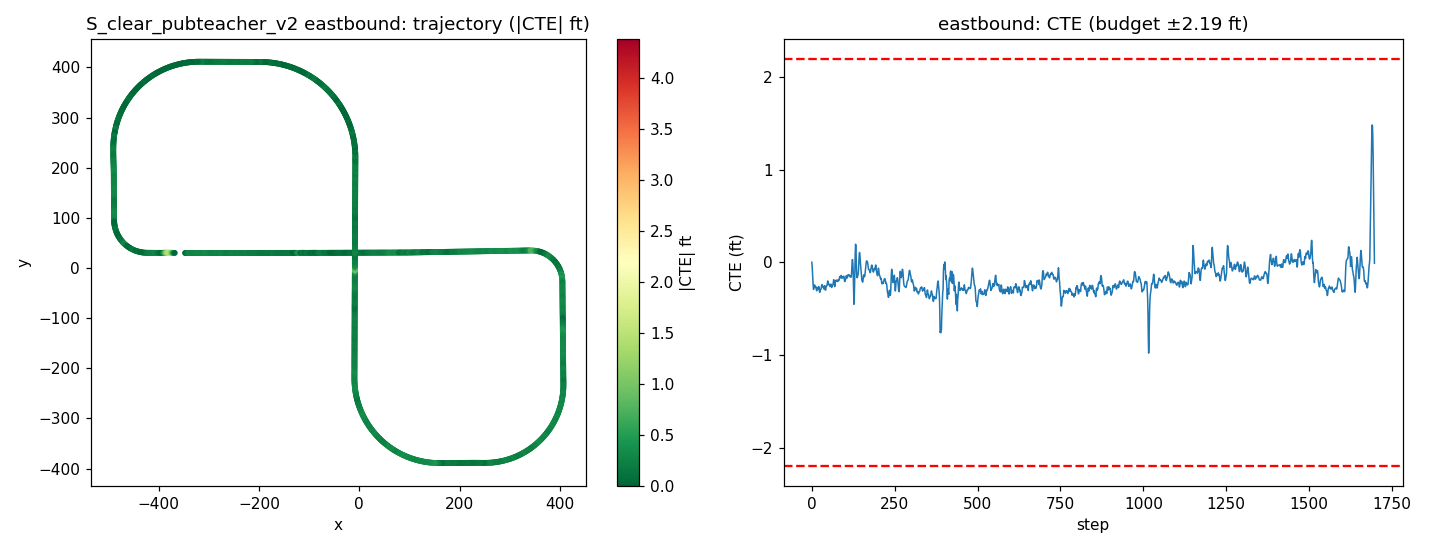

Source data for this figure (header and first rows):
step, time_sec, nn_steer, expert_steer, cte_m, cte_ft, speed_mph, x, y, yaw
0, 0.0, -0.01845, -0.0001061, 0.000365, 0.001197, 19.8, -347.7, 29.98, 0.0778
1, 0.2, -0.009022, 0.009561, -0.01024, -0.03358, 19.1, -346, 29.97, -0.3342
2, 0.4, 0.00516, 0.03831, -0.03222, -0.1057, 18.22, -344.3, 29.95, -0.7308
3, 0.6, 0.001666, 0.04026, -0.05386, -0.1767, 17.86, -342.7, 29.93, -0.7034
4, 0.8, 0.00756, 0.03889, -0.07347, -0.2411, 18.37, -341.1, 29.92, -0.6226
5, 1.0, 0.02069, 0.03434, -0.08857, -0.2906, 19.4, -339.4, 29.9, -0.4132
6, 1.2, -0.001531, 0.01925, -0.08741, -0.2868, 20.04, -337.6, 29.91, 0.2011
7, 1.4, -0.005604, 0.01235, -0.07898, -0.2591, 20, -335.8, 29.92, 0.3762
8, 1.6, -0.01045, 0.01248, -0.07393, -0.2425, 19.57, -334.1, 29.93, 0.2295
9, 1.8, 0.007224, 0.04237, -0.07751, -0.2543, 19.2, -332.3, 29.92, -0.08911
10, 2.0, 0.003413, 0.03528, -0.08047, -0.264, 19.19, -330.6, 29.92, -0.01389
11, 2.2, -0.00377, 0.0265, -0.07902, -0.2593, 19.54, -328.9, 29.93, 0.1374
12, 2.4, -0.008055, 0.02463, -0.07879, -0.2585, 19.94, -327.1, 29.93, 0.07573
13, 2.6, 0.006039, 0.02913, -0.08534, -0.28, 20.08, -325.3, 29.93, -0.1714
14, 2.8, 0.002369, 0.02674, -0.09121, -0.2992, 19.96, -323.6, 29.92, -0.1003
15, 3.0, 0.01105, 0.02266, -0.09347, -0.3067, 19.76, -321.8, 29.92, 0.018
16, 3.2, -0.008475, 0.01379, -0.0874, -0.2867, 19.66, -320, 29.93, 0.3272
17, 3.4, -0.00681, 0.03811, -0.08244, -0.2705, 19.74, -318.3, 29.94, 0.2222
18, 3.6, 0.002508, 0.0404, -0.08482, -0.2783, 19.89, -316.5, 29.94, -0.03333
19, 3.8, 0.009437, 0.03735, -0.08838, -0.29, 20.01, -314.7, 29.94, -0.0412
20, 4.0, -0.002509, 0.02616, -0.085, -0.2789, 20.02, -312.9, 29.94, 0.2259
21, 4.2, -0.01233, 0.0208, -0.07951, -0.2609, 19.96, -311.1, 29.95, 0.2591
22, 4.4, -0.005212, 0.0263, -0.08279, -0.2716, 19.88, -309.4, 29.95, -0.07959
23, 4.6, 0.01535, 0.03182, -0.0944, -0.3097, 19.87, -307.6, 29.94, -0.341
24, 4.8, 0.004055, 0.02392, -0.09844, -0.323, 19.91, -305.8, 29.94, -0.004974
25, 5.0, -0.003409, 0.01643, -0.09412, -0.3088, 19.98, -304, 29.95, 0.2529
26, 5.2, -0.002928, 0.0427, -0.0899, -0.2949, 20.02, -302.2, 29.95, 0.2137
27, 5.4, 0.000237, 0.03934, -0.08856, -0.2905, 19.99, -300.5, 29.96, 0.1052
28, 5.6, 0.009263, 0.03513, -0.08829, -0.2897, 19.96, -298.7, 29.96, 0.07947
29, 5.8, -0.003739, 0.02334, -0.08192, -0.2688, 19.94, -296.9, 29.97, 0.3199
30, 6.0, -0.007551, 0.0182, -0.07438, -0.244, 19.95, -295.1, 29.98, 0.3176
31, 6.2, -0.005428, 0.02042, -0.073, -0.2395, 19.97, -293.3, 29.98, 0.08814
32, 6.4, 0.008376, 0.02413, -0.07833, -0.257, 19.99, -291.6, 29.98, -0.132
33, 6.6, 0.002542, 0.0197, -0.08062, -0.2645, 19.99, -289.8, 29.98, 0.02549
34, 6.8, -0.006253, 0.01486, -0.07823, -0.2567, 19.98, -288, 29.98, 0.1742
35, 7.0, -0.007065, 0.04305, -0.07874, -0.2583, 19.98, -286.2, 29.98, 0.04239
36, 7.2, 0.01354, 0.04755, -0.08627, -0.2831, 19.97, -284.4, 29.98, -0.2038
37, 7.4, 0.005943, 0.03607, -0.08782, -0.2881, 19.97, -282.6, 29.98, 0.07074
38, 7.6, -0.01002, 0.02255, -0.08034, -0.2636, 19.98, -280.9, 29.99, 0.3588
39, 7.8, -0.008446, 0.02284, -0.07673, -0.2517, 20, -279.1, 30, 0.1666
40, 8.0, 0.001344, 0.02868, -0.08234, -0.2701, 19.99, -277.3, 29.99, -0.1519
41, 8.2, 0.01241, 0.02947, -0.0908, -0.2979, 19.98, -275.5, 29.99, -0.2088
42, 8.4, 0.007301, 0.02079, -0.09095, -0.2984, 19.98, -273.7, 29.99, 0.1216
43, 8.6, -0.01331, 0.01111, -0.08131, -0.2668, 19.98, -271.9, 30, 0.4384
44, 8.8, -0.0002715, 0.01359, -0.07707, -0.2529, 19.99, -270.1, 30.01, 0.1748
45, 9.0, 0.00511, 0.03845, -0.07777, -0.2551, 19.98, -268.4, 30.01, 0.0374
46, 9.2, 0.006211, 0.02979, -0.07558, -0.2479, 19.98, -266.6, 30.01, 0.1607
47, 9.4, -0.006857, 0.01813, -0.06737, -0.221, 19.99, -264.8, 30.02, 0.3737
48, 9.6, -0.007534, 0.01618, -0.06107, -0.2004, 19.99, -263, 30.03, 0.2618
49, 9.8, -0.00628, 0.0202, -0.06224, -0.2042, 19.98, -261.2, 30.03, -0.001007
50, 10.0, 0.01342, 0.02551, -0.07092, -0.2327, 19.98, -259.4, 30.03, -0.2451
51, 10.2, -0.001274, 0.01872, -0.07358, -0.2414, 19.98, -257.7, 30.03, 0.03433
52, 10.4, -0.001472, 0.01493, -0.07213, -0.2367, 19.99, -255.9, 30.03, 0.1345
53, 10.6, -0.007101, 0.01429, -0.07172, -0.2353, 19.99, -254.1, 30.03, 0.09003
54, 10.8, 0.006952, 0.04314, -0.07654, -0.2511, 19.99, -252.3, 30.03, -0.111
55, 11.0, 0.00223, 0.03669, -0.07962, -0.2612, 19.98, -250.5, 30.03, -0.003998
56, 11.2, 0.004834, 0.02916, -0.07874, -0.2583, 19.98, -248.7, 30.03, 0.1211
57, 11.4, -0.007949, 0.02065, -0.07352, -0.2412, 19.99, -247, 30.04, 0.2732
58, 11.6, -0.005987, 0.02098, -0.07148, -0.2345, 19.99, -245.2, 30.05, 0.117
59, 11.8, 0.002657, 0.02497, -0.07643, -0.2508, 19.99, -243.4, 30.04, -0.1178
... 1,638 more rows
